Image classification data set "dataset_split" (FerdyOktavian/klasifikasi_sawit_efficientNetV2 on GitHub). Class labels (3): belum masak, masak, terlalu masak.

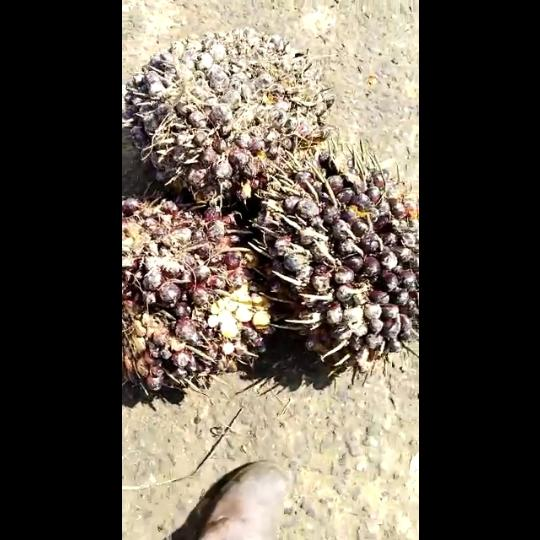
Label: belum masak

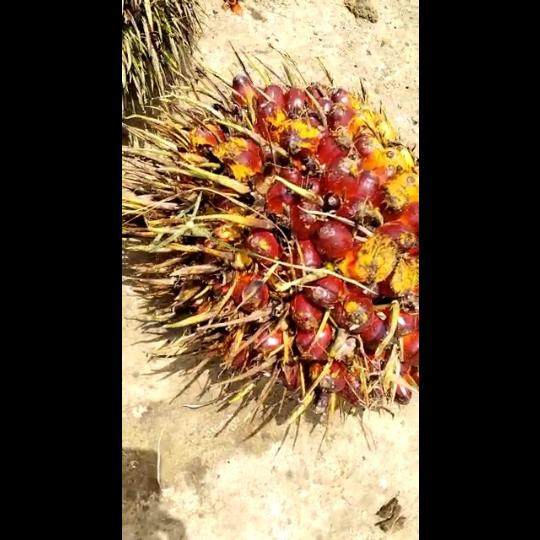
Label: masak

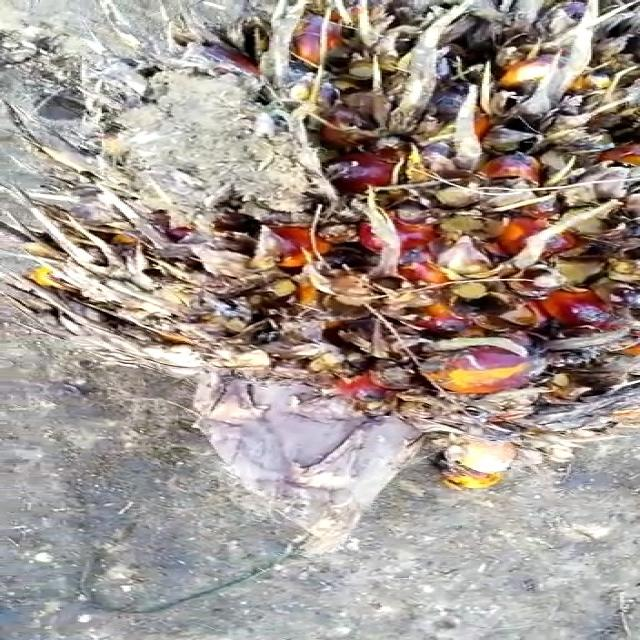
Label: terlalu masak

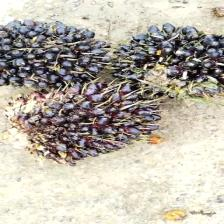
Label: belum masak

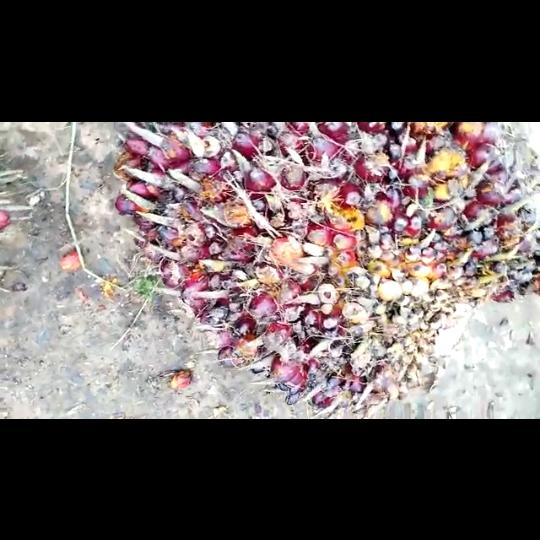
Label: masak

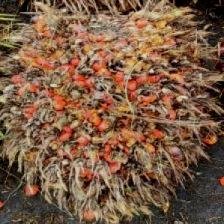
Label: terlalu masak
